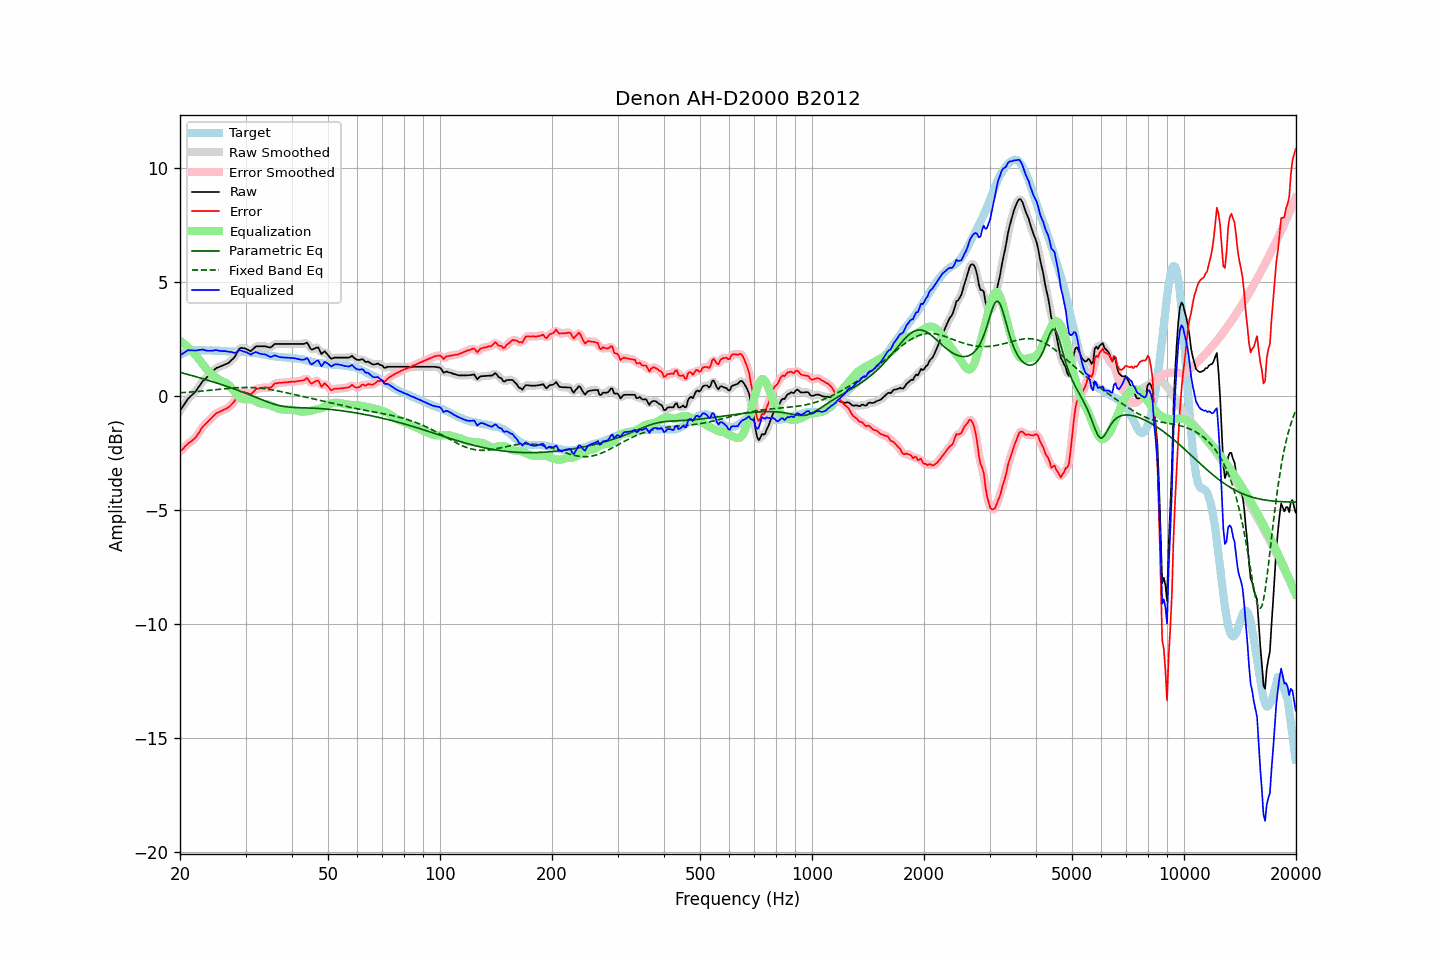

The data file committed next to this chart (first rows):
frequency, raw, error, smoothed, error_smoothed, equalization, parametric_eq, fixed_band_eq, equalized_raw, equalized_smoothed, target
20.00, -0.65, -2.45, -0.66, -2.45, 2.42, 1.04, 0.14, 1.77, 1.76, 1.80
20.20, -0.54, -2.38, -0.54, -2.38, 2.37, 1.02, 0.14, 1.82, 1.82, 1.83
20.40, -0.44, -2.32, -0.43, -2.30, 2.31, 1.00, 0.15, 1.87, 1.88, 1.87
20.61, -0.33, -2.23, -0.33, -2.23, 2.25, 0.98, 0.15, 1.92, 1.92, 1.89
20.81, -0.23, -2.16, -0.23, -2.16, 2.19, 0.96, 0.16, 1.96, 1.97, 1.93
21.02, -0.12, -2.10, -0.14, -2.10, 2.13, 0.94, 0.16, 2.01, 1.99, 1.97
21.23, -0.06, -2.04, -0.06, -2.05, 2.06, 0.92, 0.17, 2.00, 2.01, 1.98
21.44, 0.01, -1.99, 0.01, -1.99, 1.99, 0.90, 0.17, 2.00, 2.00, 2.00
21.66, 0.08, -1.94, 0.07, -1.94, 1.92, 0.88, 0.18, 2.00, 1.99, 2.01
21.87, 0.14, -1.87, 0.15, -1.87, 1.85, 0.86, 0.18, 1.99, 1.99, 2.01
22.09, 0.22, -1.80, 0.23, -1.79, 1.77, 0.84, 0.19, 1.99, 1.99, 2.02
22.31, 0.33, -1.69, 0.32, -1.70, 1.68, 0.82, 0.20, 2.01, 2.00, 2.02
22.54, 0.43, -1.59, 0.43, -1.59, 1.59, 0.80, 0.20, 2.02, 2.02, 2.02
22.76, 0.53, -1.48, 0.53, -1.48, 1.50, 0.78, 0.21, 2.03, 2.03, 2.01
22.99, 0.64, -1.36, 0.62, -1.38, 1.40, 0.76, 0.21, 2.04, 2.03, 2.00
23.22, 0.70, -1.30, 0.70, -1.29, 1.31, 0.74, 0.22, 2.01, 2.02, 2.00
23.45, 0.77, -1.22, 0.77, -1.22, 1.23, 0.71, 0.23, 2.00, 2.00, 1.99
23.69, 0.84, -1.15, 0.84, -1.15, 1.14, 0.69, 0.24, 1.98, 1.98, 1.99
23.92, 0.91, -1.08, 0.91, -1.08, 1.07, 0.67, 0.24, 1.98, 1.98, 1.99
24.16, 0.98, -1.02, 0.98, -1.02, 1.00, 0.65, 0.25, 1.98, 1.98, 2.00
24.40, 1.05, -0.95, 1.05, -0.94, 0.94, 0.63, 0.26, 1.99, 1.99, 2.00
24.65, 1.12, -0.87, 1.12, -0.87, 0.88, 0.61, 0.27, 1.99, 2.00, 1.99
24.89, 1.19, -0.80, 1.18, -0.80, 0.82, 0.58, 0.27, 2.01, 2.00, 1.99
25.14, 1.24, -0.75, 1.23, -0.75, 0.77, 0.56, 0.28, 2.01, 2.00, 1.99
25.39, 1.26, -0.73, 1.26, -0.72, 0.72, 0.54, 0.29, 1.98, 1.99, 1.98
25.65, 1.29, -0.69, 1.29, -0.68, 0.68, 0.52, 0.30, 1.97, 1.98, 1.97
25.91, 1.32, -0.65, 1.32, -0.65, 0.65, 0.49, 0.30, 1.97, 1.97, 1.96
26.16, 1.35, -0.61, 1.35, -0.61, 0.62, 0.47, 0.31, 1.97, 1.97, 1.96
26.43, 1.38, -0.58, 1.38, -0.59, 0.59, 0.45, 0.32, 1.96, 1.96, 1.96
26.69, 1.41, -0.55, 1.41, -0.55, 0.55, 0.42, 0.32, 1.96, 1.96, 1.96
26.96, 1.44, -0.51, 1.45, -0.51, 0.50, 0.40, 0.33, 1.94, 1.95, 1.95
27.23, 1.50, -0.45, 1.50, -0.45, 0.44, 0.37, 0.34, 1.93, 1.93, 1.95
27.50, 1.57, -0.38, 1.56, -0.39, 0.36, 0.35, 0.34, 1.93, 1.92, 1.95
27.77, 1.63, -0.31, 1.63, -0.31, 0.27, 0.32, 0.35, 1.90, 1.90, 1.94
28.05, 1.71, -0.23, 1.72, -0.21, 0.18, 0.30, 0.35, 1.88, 1.90, 1.94
28.33, 1.83, -0.10, 1.84, -0.09, 0.08, 0.27, 0.36, 1.91, 1.92, 1.93
28.62, 1.96, 0.03, 1.96, 0.03, -0.00, 0.25, 0.36, 1.96, 1.96, 1.92
28.90, 2.08, 0.15, 2.05, 0.13, -0.07, 0.22, 0.37, 2.01, 1.99, 1.92
29.19, 2.11, 0.19, 2.10, 0.18, -0.11, 0.19, 0.37, 1.99, 1.99, 1.92
29.48, 2.10, 0.17, 2.11, 0.18, -0.14, 0.17, 0.37, 1.96, 1.97, 1.93
29.78, 2.09, 0.17, 2.09, 0.16, -0.15, 0.14, 0.37, 1.94, 1.94, 1.92
30.08, 2.07, 0.14, 2.06, 0.14, -0.15, 0.11, 0.37, 1.92, 1.92, 1.93
30.38, 2.03, 0.12, 2.02, 0.11, -0.14, 0.08, 0.37, 1.89, 1.88, 1.91
30.68, 2.00, 0.09, 1.99, 0.09, -0.14, 0.06, 0.37, 1.86, 1.85, 1.91
30.99, 1.96, 0.06, 1.99, 0.09, -0.15, 0.03, 0.37, 1.81, 1.84, 1.90
31.30, 2.03, 0.13, 2.03, 0.13, -0.17, -0.00, 0.37, 1.86, 1.86, 1.89
31.61, 2.09, 0.20, 2.09, 0.20, -0.20, -0.03, 0.36, 1.89, 1.89, 1.89
31.93, 2.16, 0.29, 2.15, 0.27, -0.23, -0.06, 0.36, 1.92, 1.91, 1.87
32.24, 2.18, 0.32, 2.17, 0.31, -0.27, -0.09, 0.35, 1.91, 1.90, 1.86
32.57, 2.18, 0.32, 2.18, 0.33, -0.31, -0.12, 0.34, 1.87, 1.88, 1.86
32.89, 2.18, 0.33, 2.18, 0.34, -0.33, -0.15, 0.34, 1.85, 1.85, 1.85
33.22, 2.18, 0.35, 2.18, 0.35, -0.35, -0.17, 0.33, 1.83, 1.83, 1.82
33.55, 2.18, 0.36, 2.18, 0.36, -0.35, -0.20, 0.32, 1.83, 1.83, 1.82
33.89, 2.18, 0.38, 2.17, 0.37, -0.36, -0.23, 0.31, 1.82, 1.82, 1.80
34.23, 2.16, 0.36, 2.15, 0.36, -0.37, -0.26, 0.30, 1.79, 1.79, 1.80
34.57, 2.14, 0.36, 2.14, 0.36, -0.39, -0.28, 0.29, 1.75, 1.75, 1.78
34.92, 2.12, 0.35, 2.13, 0.37, -0.41, -0.31, 0.28, 1.71, 1.72, 1.77
35.27, 2.16, 0.40, 2.17, 0.41, -0.44, -0.33, 0.27, 1.72, 1.73, 1.76
35.62, 2.22, 0.48, 2.21, 0.47, -0.47, -0.35, 0.25, 1.75, 1.75, 1.74
35.97, 2.28, 0.55, 2.26, 0.53, -0.50, -0.37, 0.24, 1.78, 1.76, 1.73
... 635 more rows
